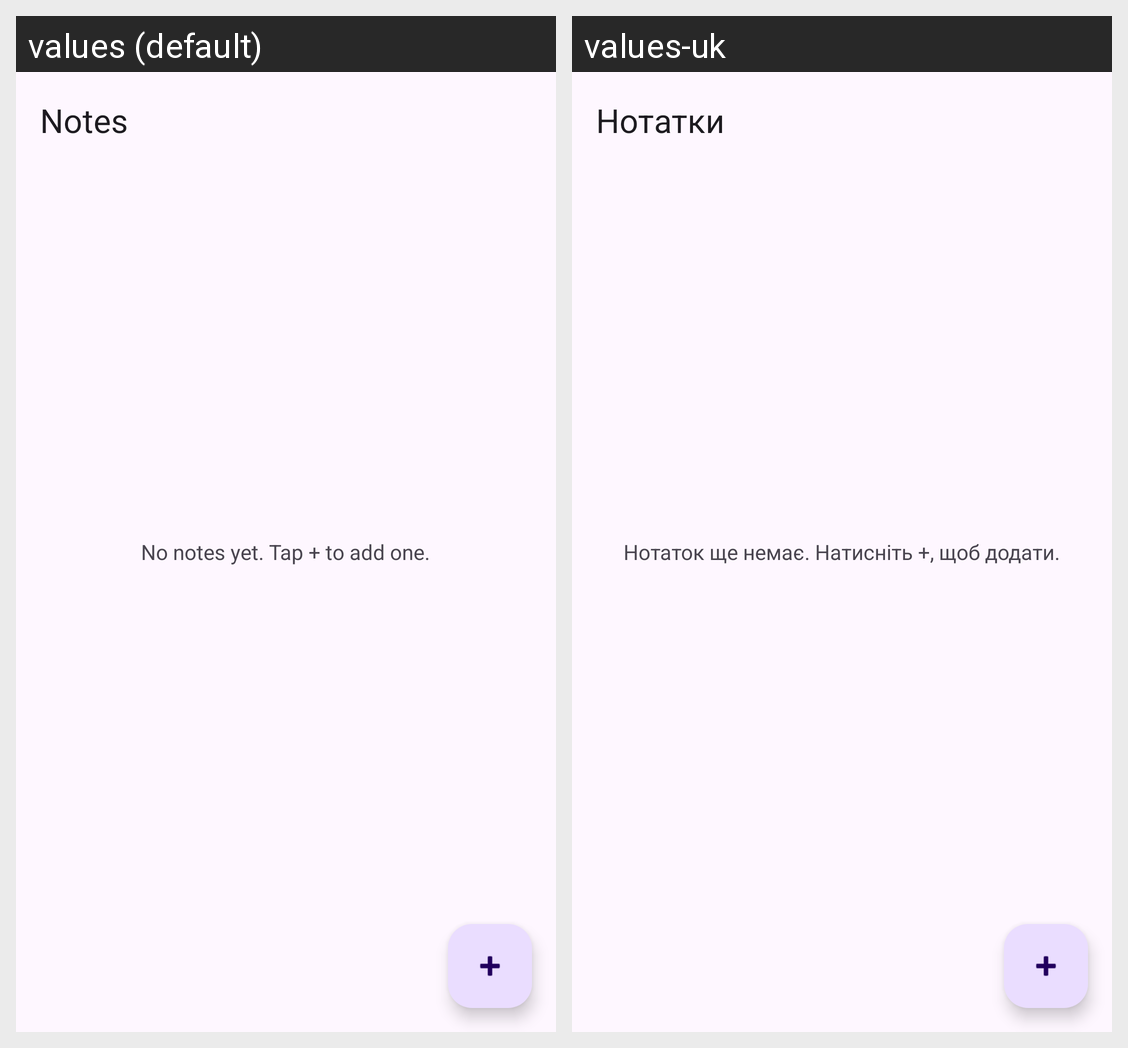

Locale-by-locale string values for the Android screen shown in this grid:
Android screen res/layout/activity_main.xml rendered under 2 locales, left to right: values (default), values-uk. Device: Nexus 5 (rendered at 1080×1920; each locale shown at half size, 540×960, under a caption strip naming it); theme Theme.Oopsem5lab3.
Strings drawn on this screen, with the default value and each locale's value (text and hints the layout hard-codes, and strings that could not be matched under every locale, appear in the picture but are not listed):

app_name
  values: Notes
  values-uk: Нотатки

empty_notes
  values: No notes yet. Tap + to add one.
  values-uk: Нотаток ще немає. Натисніть +, щоб додати.
